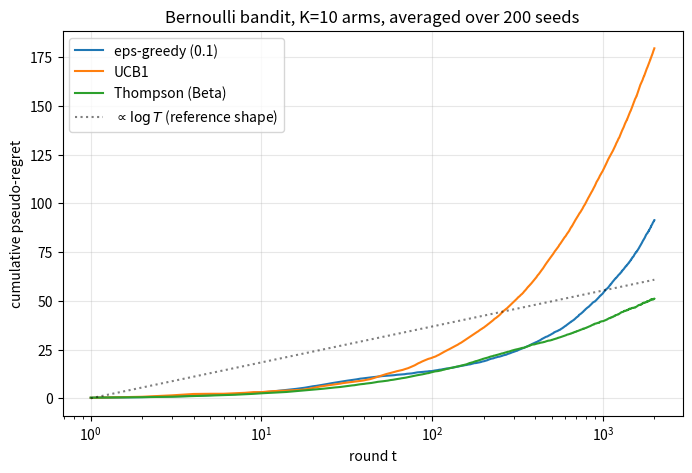

Generate this figure with matplotlib:
import numpy as np
import matplotlib.pyplot as plt

np.set_printoptions(precision=4, suppress=True)
rng = np.random.default_rng(0)

K = 10
T = 2000
n_seeds = 200

true_means = rng.uniform(0.1, 0.9, size=K)
best_mean = true_means.max()
print('arm means:', true_means)
print(f'best arm  : index {true_means.argmax()} with mean {best_mean:.3f}')

def run_eps_greedy(true_means, T, seed, eps=0.1):
    local = np.random.default_rng(seed)
    K = len(true_means)
    counts = np.zeros(K); sums = np.zeros(K)
    rewards = np.empty(T)
    for t in range(T):
        if local.random() < eps or counts.min() == 0:
            a = int(local.integers(K))
        else:
            a = int(np.argmax(sums / np.maximum(counts, 1)))
        r = float(local.random() < true_means[a])
        counts[a] += 1; sums[a] += r
        rewards[t] = r
    return rewards

def run_ucb1(true_means, T, seed):
    local = np.random.default_rng(seed)
    K = len(true_means)
    counts = np.zeros(K); sums = np.zeros(K)
    rewards = np.empty(T)
    for t in range(T):
        if t < K:
            a = t  # one pull per arm to start
        else:
            mean_hat = sums / counts
            bonus = np.sqrt(2 * np.log(t + 1) / counts)
            a = int(np.argmax(mean_hat + bonus))
        r = float(local.random() < true_means[a])
        counts[a] += 1; sums[a] += r
        rewards[t] = r
    return rewards

def run_thompson(true_means, T, seed, alpha0=1.0, beta0=1.0):
    local = np.random.default_rng(seed)
    K = len(true_means)
    alpha = np.full(K, alpha0); beta = np.full(K, beta0)
    rewards = np.empty(T)
    for t in range(T):
        samples = local.beta(alpha, beta)
        a = int(np.argmax(samples))
        r = float(local.random() < true_means[a])
        alpha[a] += r; beta[a] += 1 - r
        rewards[t] = r
    return rewards

policies = {
    'eps-greedy (0.1)': lambda s: run_eps_greedy(true_means, T, s, eps=0.1),
    'UCB1'            : lambda s: run_ucb1(true_means, T, s),
    'Thompson (Beta)' : lambda s: run_thompson(true_means, T, s),
}

regret = {name: np.zeros(T) for name in policies}
for s in range(n_seeds):
    for name, fn in policies.items():
        r = fn(1000 + s)
        regret[name] += best_mean - r          # instantaneous regret

for name in regret:
    regret[name] = np.cumsum(regret[name] / n_seeds)

print('Final cumulative regret (lower = better):')
for name, r in regret.items():
    print(f'  {name:20s}  {r[-1]:.2f}')

fig, ax = plt.subplots(figsize=(8, 5))
ts = np.arange(1, T + 1)
for name, r in regret.items():
    ax.plot(ts, r, label=name, lw=1.5)
# Reference: O(log T) shape for visualization
ax.plot(ts, 8 * np.log(ts), 'k:', alpha=0.5, label=r'$\propto \log T$ (reference shape)')
ax.set_xlabel('round t'); ax.set_ylabel('cumulative pseudo-regret')
ax.set_title(f'Bernoulli bandit, K={K} arms, averaged over {n_seeds} seeds')
ax.set_xscale('log')
ax.legend(); ax.grid(alpha=0.3)
plt.show()
